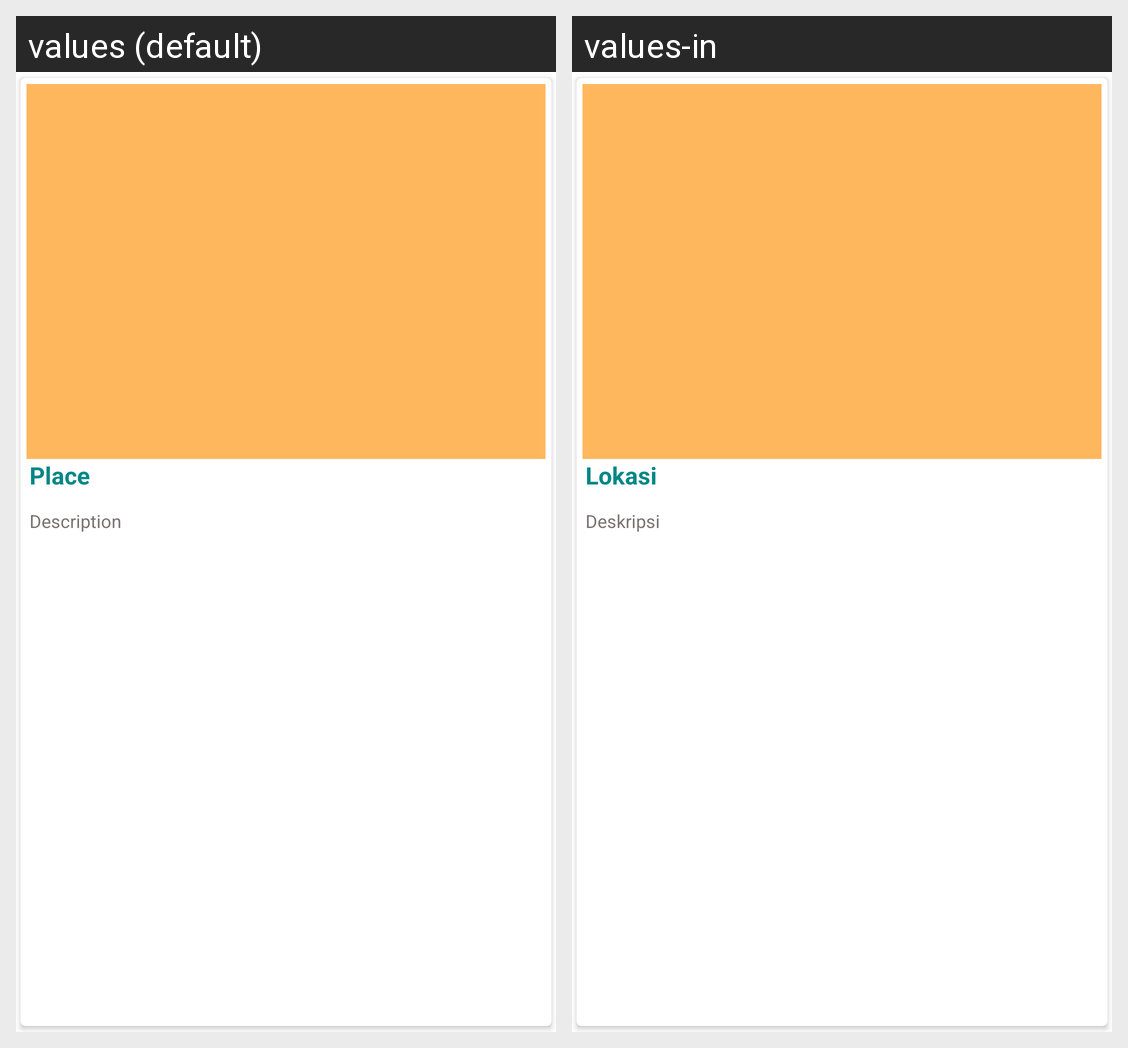

This grid shows one Android layout under two languages. Give, for every string resource on the screen, its name, the default text and each shown locale's text.
Android screen res/layout/fragment_detail_turis.xml rendered under 2 locales, left to right: values (default), values-in. Device: Nexus 5 (rendered at 1080×1920; each locale shown at half size, 540×960, under a caption strip naming it); theme Theme.AplikasiWisataSibolga.
Strings drawn on this screen, with the default value and each locale's value (text and hints the layout hard-codes, and strings that could not be matched under every locale, appear in the picture but are not listed):

place
  values: Place
  values-in: Lokasi

desc
  values: Description
  values-in: Deskripsi
